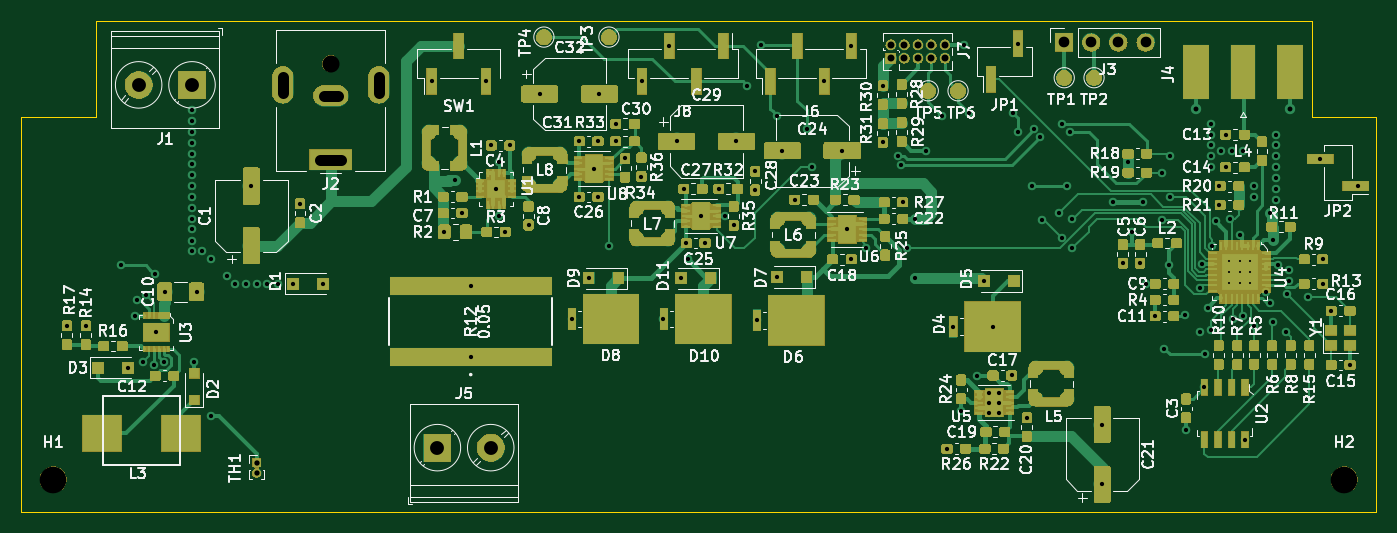
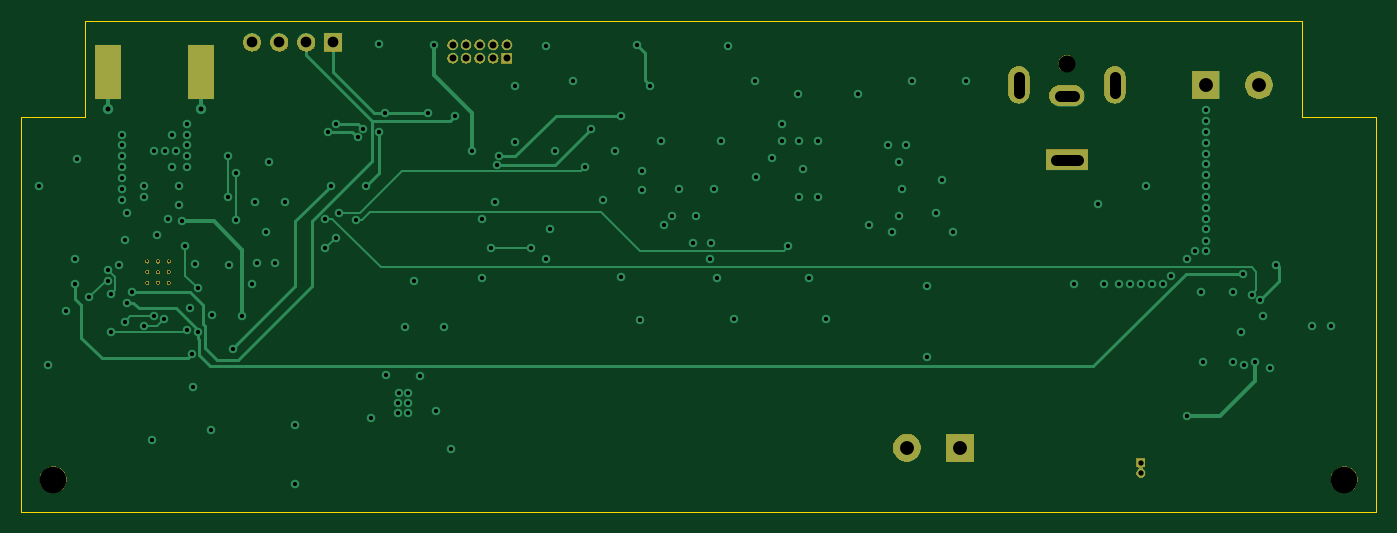
Circuit board: 11 layer files. Board 127.0 x 46.0 mm.
- bottom_mask: motherboard-B.Mask.gbs (38823 bytes)
- paste: motherboard-B.Paste.gbp (626 bytes)
- bottom_silk: motherboard-B.SilkS.gbo (515 bytes)
- outline: motherboard-Edge.Cuts.gm1 (953 bytes)
- top_mask: motherboard-F.Mask.gts (199604 bytes)
- paste: motherboard-F.Paste.gtp (261428 bytes)
- top_silk: motherboard-F.SilkS.gto (117347 bytes)
- drill: motherboard-NPTH-drl.gbr (729 bytes)
- drill: motherboard-PTH-drl.gbr (7404 bytes)
- top_copper: motherboard-SIG1.gtl (324259 bytes)
- bottom_copper: motherboard-SIG2.gbl (16489 bytes)

=== bottom_mask: motherboard-B.Mask.gbs (38823 bytes, source omitted) ===
=== paste: motherboard-B.Paste.gbp ===
G04 #@! TF.GenerationSoftware,KiCad,Pcbnew,5.0.2-5.0.2*
G04 #@! TF.CreationDate,2019-03-08T22:42:58+01:00*
G04 #@! TF.ProjectId,motherboard,6d6f7468-6572-4626-9f61-72642e6b6963,rev?*
G04 #@! TF.SameCoordinates,Original*
G04 #@! TF.FileFunction,Paste,Bot*
G04 #@! TF.FilePolarity,Positive*
%FSLAX46Y46*%
G04 Gerber Fmt 4.6, Leading zero omitted, Abs format (unit mm)*
G04 Created by KiCad (PCBNEW 5.0.2-5.0.2) date Fri 08 Mar 2019 10:42:58 PM CET*
%MOMM*%
%LPD*%
G01*
G04 APERTURE LIST*
%ADD10R,2.420000X5.080000*%
G04 APERTURE END LIST*
D10*
G04 #@! TO.C,J4*
X179880000Y-83780000D03*
X171120000Y-83780000D03*
G04 #@! TD*
M02*

=== bottom_silk: motherboard-B.SilkS.gbo ===
G04 #@! TF.GenerationSoftware,KiCad,Pcbnew,5.0.2-5.0.2*
G04 #@! TF.CreationDate,2019-03-08T22:42:58+01:00*
G04 #@! TF.ProjectId,motherboard,6d6f7468-6572-4626-9f61-72642e6b6963,rev?*
G04 #@! TF.SameCoordinates,Original*
G04 #@! TF.FileFunction,Legend,Bot*
G04 #@! TF.FilePolarity,Positive*
%FSLAX46Y46*%
G04 Gerber Fmt 4.6, Leading zero omitted, Abs format (unit mm)*
G04 Created by KiCad (PCBNEW 5.0.2-5.0.2) date Fri 08 Mar 2019 10:42:58 PM CET*
%MOMM*%
%LPD*%
G01*
G04 APERTURE LIST*
G04 APERTURE END LIST*
M02*

=== outline: motherboard-Edge.Cuts.gm1 ===
G04 #@! TF.GenerationSoftware,KiCad,Pcbnew,5.0.2-5.0.2*
G04 #@! TF.CreationDate,2019-03-08T22:42:58+01:00*
G04 #@! TF.ProjectId,motherboard,6d6f7468-6572-4626-9f61-72642e6b6963,rev?*
G04 #@! TF.SameCoordinates,Original*
G04 #@! TF.FileFunction,Profile,NP*
%FSLAX46Y46*%
G04 Gerber Fmt 4.6, Leading zero omitted, Abs format (unit mm)*
G04 Created by KiCad (PCBNEW 5.0.2-5.0.2) date Fri 08 Mar 2019 10:42:58 PM CET*
%MOMM*%
%LPD*%
G01*
G04 APERTURE LIST*
%ADD10C,0.100000*%
G04 APERTURE END LIST*
D10*
X184000000Y-125000000D02*
X188000000Y-125000000D01*
X182000000Y-79000000D02*
X68000000Y-79000000D01*
X182000000Y-88000000D02*
X182000000Y-79000000D01*
X188000000Y-88000000D02*
X188000000Y-125000000D01*
X188000000Y-88000000D02*
X182000000Y-88000000D01*
X68000000Y-79000000D02*
X68000000Y-88000000D01*
X61000000Y-88000000D02*
X61000000Y-125000000D01*
X61000000Y-88000000D02*
X68000000Y-88000000D01*
X61000000Y-125000000D02*
X184000000Y-125000000D01*
M02*

=== top_mask: motherboard-F.Mask.gts (199604 bytes, source omitted) ===
=== paste: motherboard-F.Paste.gtp (261428 bytes, source omitted) ===
=== top_silk: motherboard-F.SilkS.gto (117347 bytes, source omitted) ===
=== drill: motherboard-NPTH-drl.gbr ===
%TF.GenerationSoftware,KiCad,Pcbnew,5.0.2-5.0.2*%
%TF.CreationDate,2019-03-08T22:42:46+01:00*%
%TF.ProjectId,motherboard,6d6f7468-6572-4626-9f61-72642e6b6963,rev?*%
%TF.SameCoordinates,Original*%
%TF.FileFunction,NonPlated,1,4,NPTH,Drill*%
%TF.FilePolarity,Positive*%
%FSLAX46Y46*%
G04 Gerber Fmt 4.6, Leading zero omitted, Abs format (unit mm)*
G04 Created by KiCad (PCBNEW 5.0.2-5.0.2) date Fri 08 Mar 2019 10:42:46 PM CET*
%MOMM*%
%LPD*%
G01*
G04 APERTURE LIST*
%TA.AperFunction,ComponentDrill*%
%ADD10C,1.600000*%
%TD*%
%TA.AperFunction,ComponentDrill*%
%ADD11C,2.500000*%
%TD*%
G04 APERTURE END LIST*
D10*
%TO.C,J2*%
X90000000Y-83000000D03*
D11*
%TO.C,H2*%
X185000000Y-122000000D03*
%TO.C,H1*%
X64000000Y-122000000D03*
M02*

=== drill: motherboard-PTH-drl.gbr (7404 bytes, source omitted) ===
=== top_copper: motherboard-SIG1.gtl (324259 bytes, source omitted) ===
=== bottom_copper: motherboard-SIG2.gbl (16489 bytes, source omitted) ===
